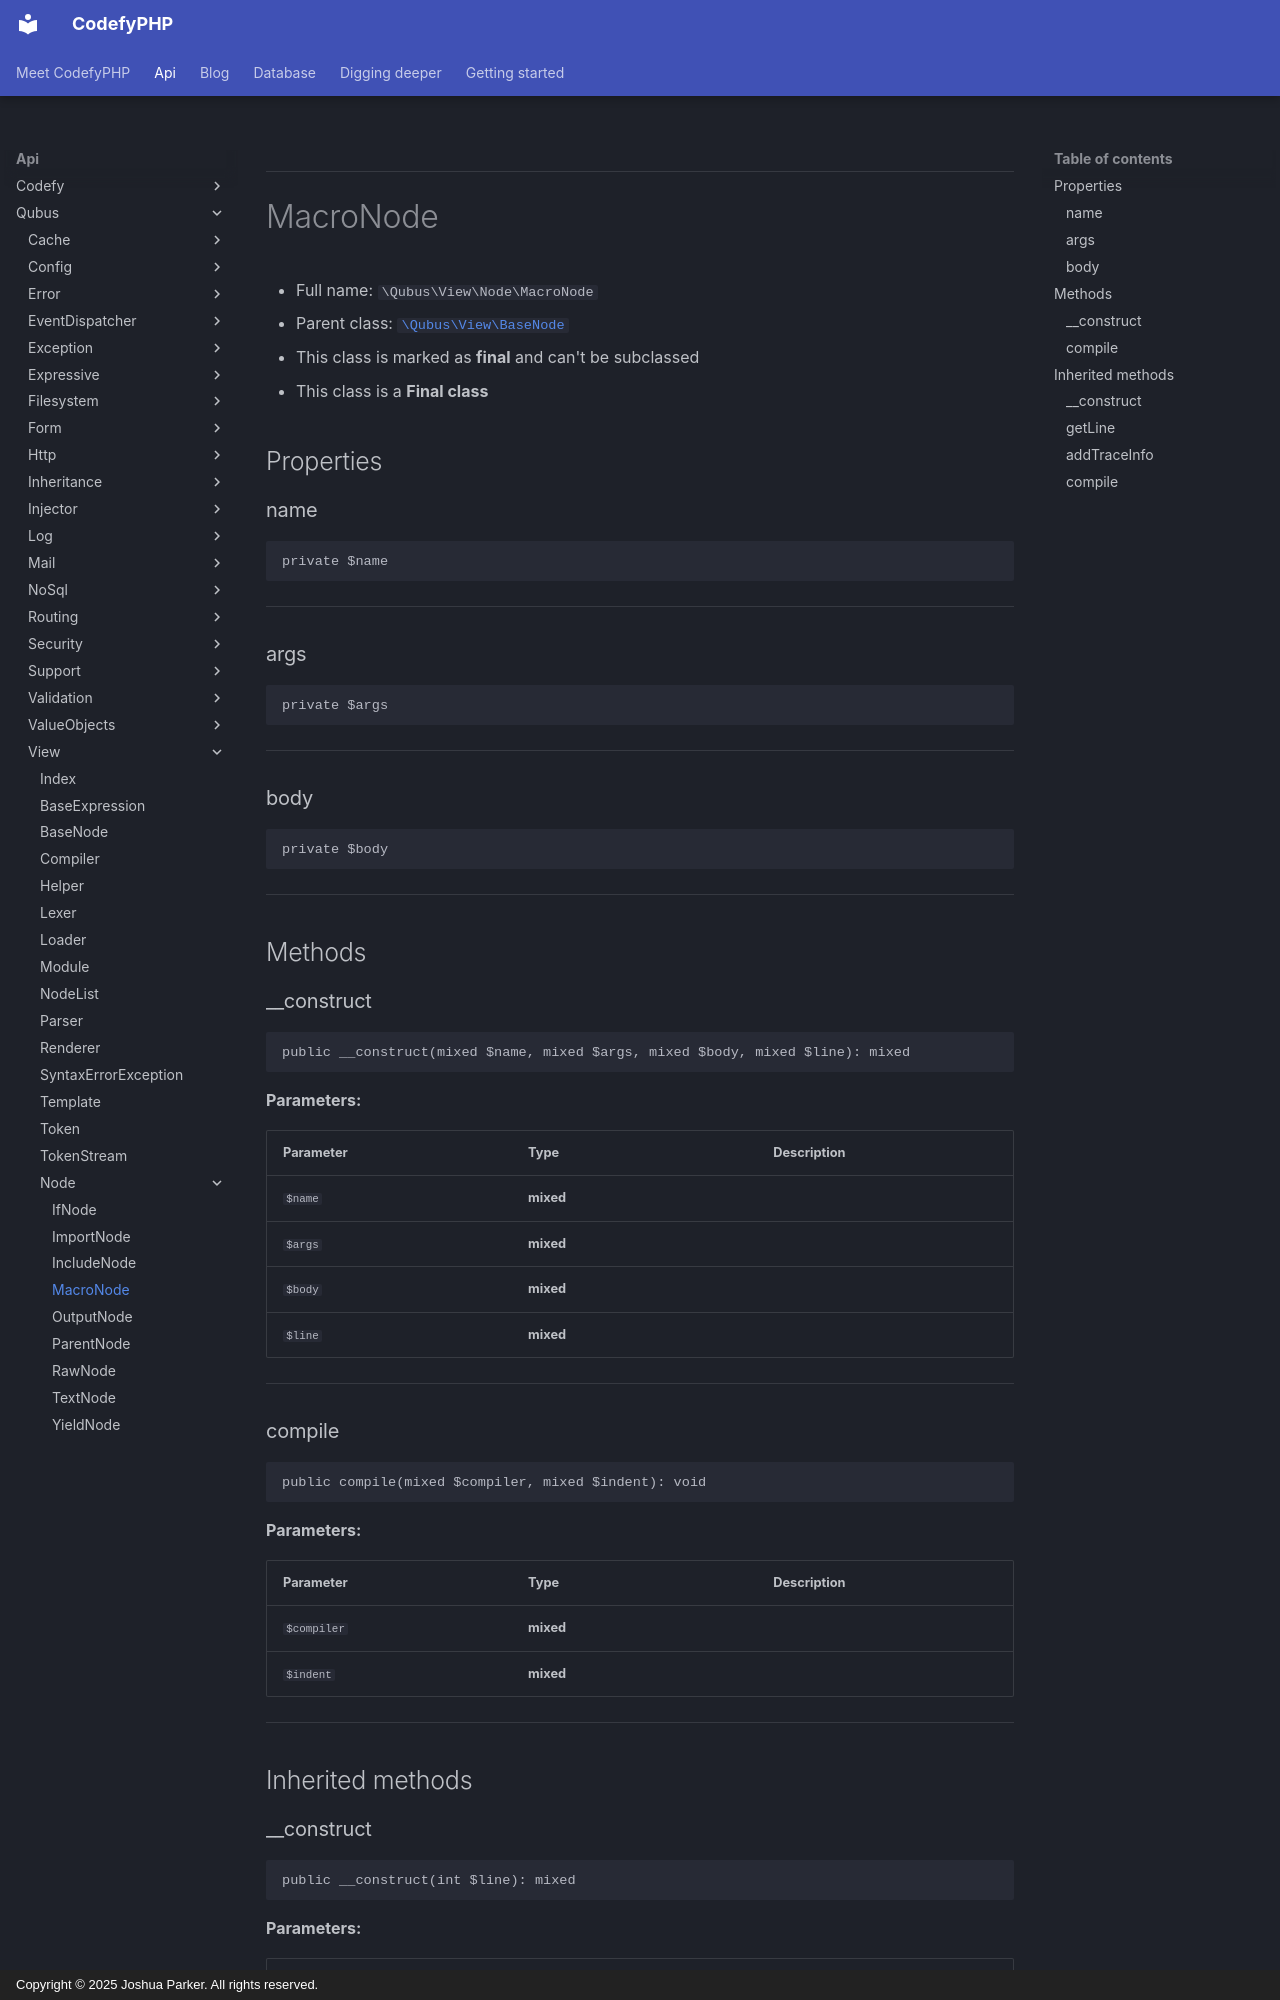

repository: codefyphp/docs · page: api/Qubus/View/Node/MacroNode/index.html · generator: mkdocs · copyright: Copyright © 2025 Joshua Parker. All rights reserved.

***

# MacroNode





* Full name: `\Qubus\View\Node\MacroNode`
* Parent class: [`\Qubus\View\BaseNode`](../BaseNode.md)
* This class is marked as **final** and can't be subclassed
* This class is a **Final class**



## Properties


### name



```php
private $name
```






***

### args



```php
private $args
```






***

### body



```php
private $body
```






***

## Methods


### __construct



```php
public __construct(mixed $name, mixed $args, mixed $body, mixed $line): mixed
```








**Parameters:**

| Parameter | Type | Description |
|-----------|------|-------------|
| `$name` | **mixed** |  |
| `$args` | **mixed** |  |
| `$body` | **mixed** |  |
| `$line` | **mixed** |  |





***

### compile



```php
public compile(mixed $compiler, mixed $indent): void
```








**Parameters:**

| Parameter | Type | Description |
|-----------|------|-------------|
| `$compiler` | **mixed** |  |
| `$indent` | **mixed** |  |





***


## Inherited methods
